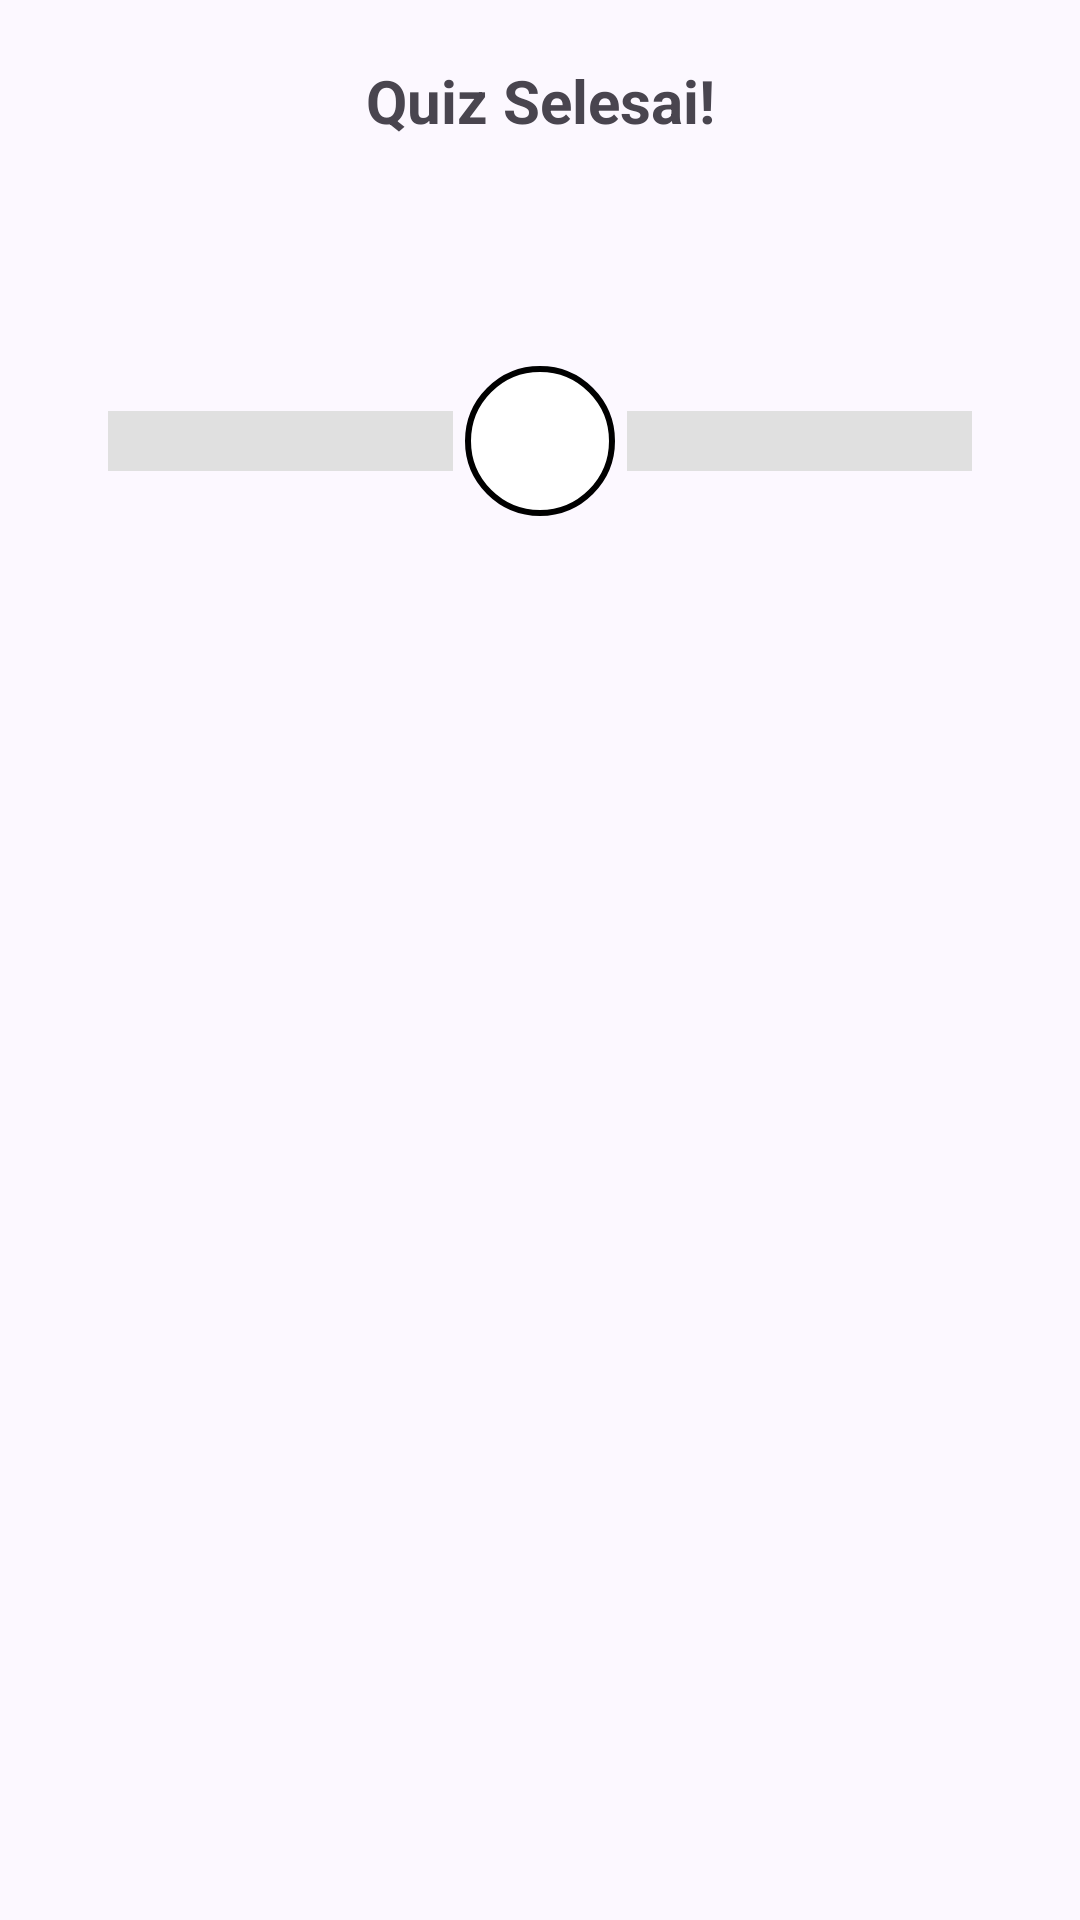

This screen was rendered from an Android layout file. Write that file and the resources it references.
<!-- AndroidManifest.xml: application theme AppTheme -->
<!-- res/layout/dialog_quiz_result.xml -->
<?xml version="1.0" encoding="utf-8"?>
<LinearLayout xmlns:android="http://schemas.android.com/apk/res/android"
    xmlns:app="http://schemas.android.com/apk/res-auto"
    xmlns:tools="http://schemas.android.com/tools"
    android:layout_width="match_parent"
    android:layout_height="wrap_content"
    android:orientation="vertical"
    android:padding="20dp">

    <TextView
        android:id="@+id/tv_result_title"
        android:layout_width="match_parent"
        android:layout_height="wrap_content"
        android:gravity="center"
        android:paddingBottom="16dp"
        android:text="@string/text_quiz_finished"
        android:textSize="20sp"
        android:textStyle="bold" />

    <TextView
        android:id="@+id/tv_time_taken"
        android:layout_width="match_parent"
        android:layout_height="wrap_content"
        android:gravity="center"
        android:paddingBottom="16dp"
        android:textAlignment="center"
        android:textSize="20sp" />

    <androidx.constraintlayout.widget.ConstraintLayout
        android:layout_width="match_parent"
        android:layout_height="wrap_content"
        android:padding="16dp">

        <ProgressBar
            android:id="@+id/progress_correct"
            style="@android:style/Widget.ProgressBar.Horizontal"
            android:layout_width="0dp"
            android:layout_height="20dp"
            android:layout_marginEnd="4dp"
            android:max="100"
            android:progress="0"
            android:progressDrawable="@drawable/progress_correct"
            app:layout_constraintBottom_toBottomOf="parent"
            app:layout_constraintEnd_toStartOf="@id/tv_score_percentage"
            app:layout_constraintStart_toStartOf="parent"
            app:layout_constraintTop_toTopOf="parent" />

        <TextView
            android:id="@+id/tv_score_percentage"
            android:layout_width="50dp"
            android:layout_height="50dp"
            android:background="@drawable/circle_background"
            android:gravity="center"
            android:textColor="@android:color/black"
            android:textSize="14sp"
            android:textStyle="bold"
            app:layout_constraintBottom_toBottomOf="parent"
            app:layout_constraintEnd_toEndOf="parent"
            app:layout_constraintStart_toStartOf="parent"
            app:layout_constraintTop_toTopOf="parent"
            tools:text="0%" />

        <ProgressBar
            android:id="@+id/progress_wrong"
            style="@android:style/Widget.ProgressBar.Horizontal"
            android:layout_width="0dp"
            android:layout_height="20dp"
            android:layout_marginStart="4dp"
            android:max="100"
            android:progress="0"
            android:progressDrawable="@drawable/progress_wrong"
            app:layout_constraintBottom_toBottomOf="parent"
            app:layout_constraintEnd_toEndOf="parent"
            app:layout_constraintStart_toEndOf="@id/tv_score_percentage"
            app:layout_constraintTop_toTopOf="parent" />
    </androidx.constraintlayout.widget.ConstraintLayout>


    <Button
        android:id="@+id/btn_ok"
        android:layout_width="100dp"
        android:layout_height="wrap_content"
        android:layout_gravity="center"
        android:layout_marginTop="16dp"
        android:background="@drawable/bg_corner"
        android:text="@string/text_ok"
        android:textColor="?attr/colorSurface" />
</LinearLayout>
<!-- resources referenced by this layout -->
<resources>
  <!-- drawable bg_corner (drawable) -->
  <shape xmlns:android="http://schemas.android.com/apk/res/android">
      <corners android:radius="16dp" />
  
  </shape>
  <!-- drawable circle_background (drawable) -->
  <?xml version="1.0" encoding="utf-8"?>
  <shape xmlns:android="http://schemas.android.com/apk/res/android"
      android:shape="oval">
      <solid android:color="#FFFFFF"/>
      <stroke android:width="2dp" android:color="#000000"/>
  </shape>
  <!-- drawable progress_wrong (drawable) -->
  <?xml version="1.0" encoding="utf-8"?>
  <layer-list xmlns:android="http://schemas.android.com/apk/res/android">
      <item android:id="@android:id/background">
          <shape android:shape="rectangle">
              <solid android:color="#E0E0E0"/>
          </shape>
      </item>
      <item android:id="@android:id/progress">
          <clip>
              <shape android:shape="rectangle">
                  <solid android:color="#F44336"/>
              </shape>
          </clip>
      </item>
  </layer-list>
  <string name="text_ok">OK</string>
  <string name="text_quiz_finished">Quiz Selesai!</string>
  <color name="md_theme_primary">#585992</color>
  <color name="md_theme_onPrimary">#FFFFFF</color>
  <color name="md_theme_primaryContainer">#E1DFFF</color>
  <color name="md_theme_onPrimaryContainer">#404178</color>
  <color name="md_theme_secondary">#5D5C72</color>
  <color name="md_theme_onSecondary">#FFFFFF</color>
  <color name="md_theme_secondaryContainer">#E2E0F9</color>
  <color name="md_theme_onSecondaryContainer">#454559</color>
  <color name="md_theme_tertiary">#795369</color>
  <color name="md_theme_onTertiary">#FFFFFF</color>
  <color name="md_theme_tertiaryContainer">#FFD8EC</color>
  <color name="md_theme_onTertiaryContainer">#5F3C51</color>
  <color name="md_theme_error">#BA1A1A</color>
  <color name="md_theme_onError">#FFFFFF</color>
  <color name="md_theme_errorContainer">#FFDAD6</color>
  <color name="md_theme_onErrorContainer">#93000A</color>
  <color name="md_theme_background">#FCF8FF</color>
  <color name="md_theme_onBackground">#1B1B21</color>
  <color name="md_theme_surface">#FCF8FF</color>
  <color name="md_theme_onSurface">#1B1B21</color>
  <color name="md_theme_surfaceVariant">#E4E1EC</color>
  <color name="md_theme_onSurfaceVariant">#47464F</color>
  <color name="md_theme_outline">#777680</color>
  <color name="md_theme_outlineVariant">#C8C5D0</color>
  <color name="md_theme_inverseSurface">#303036</color>
  <color name="md_theme_inverseOnSurface">#F3EFF7</color>
  <color name="md_theme_inversePrimary">#C1C1FF</color>
  <color name="md_theme_primaryFixed">#E1DFFF</color>
  <color name="md_theme_onPrimaryFixed">#14134A</color>
  <color name="md_theme_primaryFixedDim">#C1C1FF</color>
  <color name="md_theme_onPrimaryFixedVariant">#404178</color>
  <color name="md_theme_secondaryFixed">#E2E0F9</color>
  <color name="md_theme_onSecondaryFixed">#1A1A2C</color>
  <color name="md_theme_secondaryFixedDim">#C6C4DD</color>
  <color name="md_theme_onSecondaryFixedVariant">#454559</color>
  <color name="md_theme_tertiaryFixed">#FFD8EC</color>
  <color name="md_theme_onTertiaryFixed">#2E1124</color>
  <color name="md_theme_tertiaryFixedDim">#E9B9D3</color>
  <color name="md_theme_onTertiaryFixedVariant">#5F3C51</color>
  <color name="md_theme_surfaceDim">#DCD9E0</color>
  <color name="md_theme_surfaceBright">#FCF8FF</color>
  <color name="md_theme_surfaceContainerLowest">#FFFFFF</color>
  <color name="md_theme_surfaceContainerLow">#F6F2FA</color>
  <color name="md_theme_surfaceContainer">#F0ECF4</color>
  <color name="md_theme_surfaceContainerHigh">#EAE7EF</color>
  <color name="md_theme_surfaceContainerHighest">#E4E1E9</color>
</resources>
